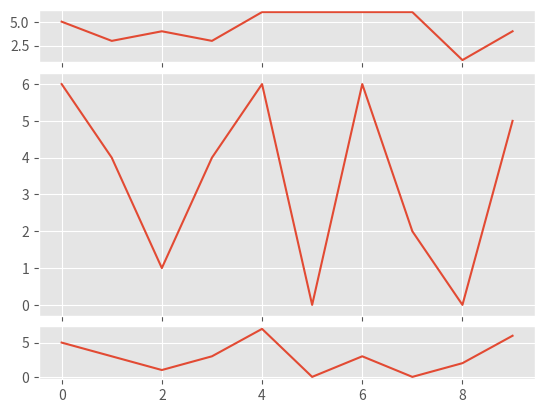

Python code for this plot:
#!/usr/bin/env python3
# -*- coding: utf-8 -*-
"""
Created on Sat Jan 25 22:52:08 2020

@author: maundaalex
"""

import random
import matplotlib.pyplot as plt
from matplotlib import style

style.use("ggplot")

#print put the plot types available
print("🦠 styles available:\n {}".format(plt.style.available))

fig = plt.figure()

def create_plots():
    xs = []
    ys = []
    
    for i in range(10):
        x = i
        y = random.randrange(8)
        
        xs.append(x)
        ys.append(y)
        
    return xs, ys

ax1 = plt.subplot2grid((6,1), (0, 0), rowspan=1, colspan=1)
ax2 = plt.subplot2grid((6,1), (1, 0), rowspan=4, colspan=1) 
ax3 = plt.subplot2grid((6,1), (5, 0), rowspan=1, colspan=1)

x, y = create_plots()
ax1.plot(x, y)

x, y = create_plots()
ax2.plot(x, y)

x, y = create_plots()
ax3.plot(x, y)


plt.show()
